Run: headless pygame with SDL's dummy video driver; simulated clock (each Clock.tick advances the game by its frame time, no real sleeping); random seed 0; keys injected as events and as key.get_pressed() state; no mouse input.
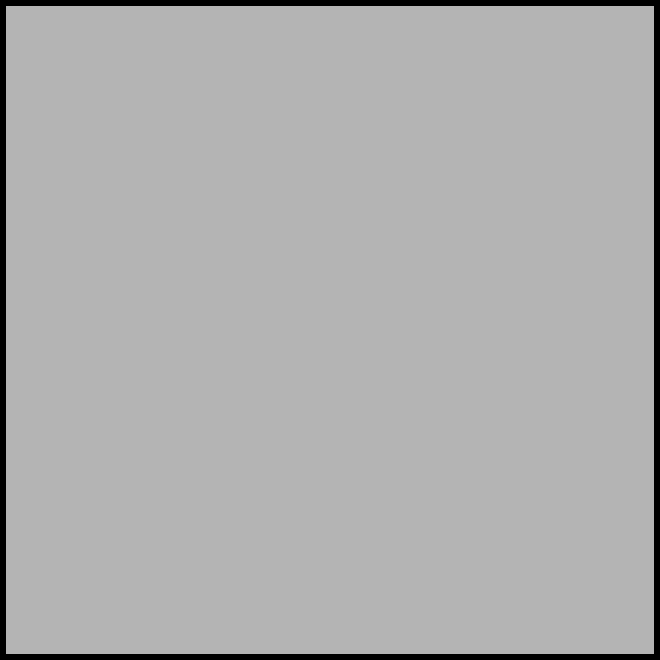
Frame 1 of 4 · flips 1–60 · no input
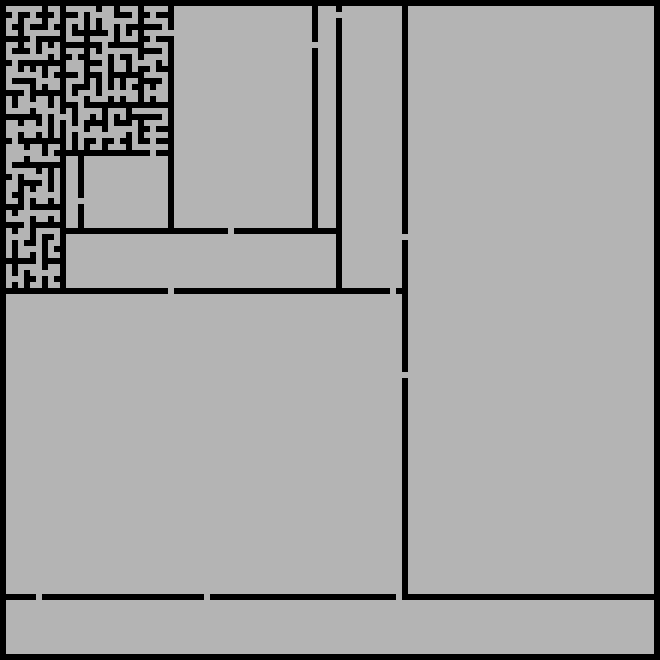
Frame 2 of 4 · flips 61–180 · tapped SPACE, RETURN · held RIGHT (→), D
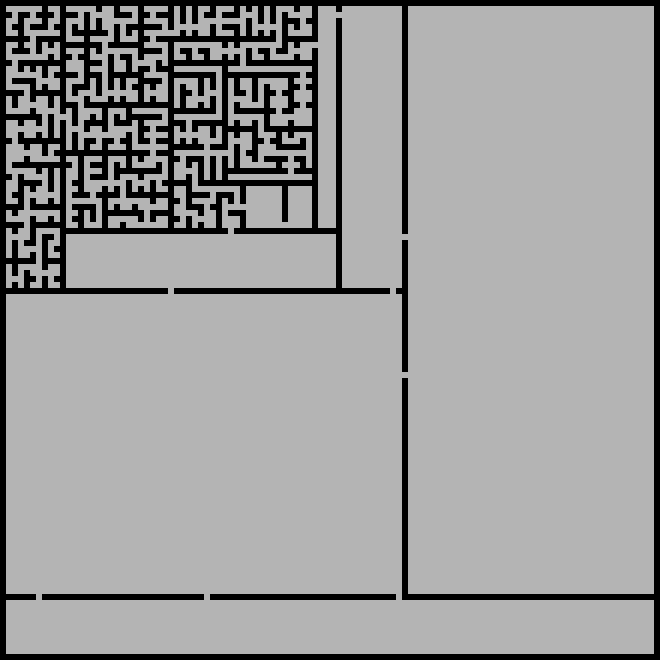
Frame 3 of 4 · flips 181–300 · held DOWN (↓), S
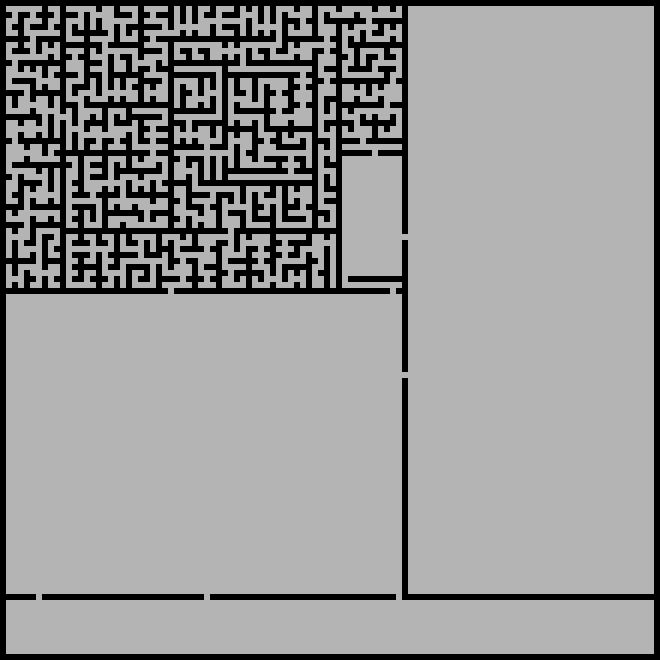
Frame 4 of 4 · flips 301–420 · held LEFT (←), A, UP (↑), W

The pygame program that drew these frames:

import pygame as p
import random
from itertools import permutations
p.init()

SIZE = 660
FPS = 30
DIMENSION = SIZE // 6
DELAY = 0
WALL = p.Color(0, 0, 0)
PATH = p.Color(180, 180, 180)
MIN = 3
SCREEN = p.display.set_mode((SIZE, SIZE))


class Point:
    def __init__(self, x, y, color, square):
        self.x = x
        self.y = y
        self.color = color
        self.square = square
        self.hole = False

    def draw(self):
        p.draw.rect(SCREEN, self.color, p.Rect(self.x * self.square, self.y * self.square,
                                               self.square, self.square))


class RD:
    def __init__(self, dimension):
        self.dimension = dimension
        self.square = SIZE // self.dimension
        self.maze = [[Point(i, j, WALL, self.square) for j in range(self.dimension)] for i in range(self.dimension)]
        self.maze = self.border(self.maze, PATH)

    def start_generation(self):
        self.generate(1, 1, self.dimension - 2, self.dimension - 2)

    def border(self, maze, color):
        for i in range(self.dimension - 2):
            for j in range(self.dimension - 2):
                maze[1 + i][1 + j].color = color
        return maze

    def surrounding(self, element):
        directions = list(permutations([0, -1], 2)) + list(permutations([1, 0], 2))
        for (x, y) in directions:
            if 0 <= element.x + x < self.dimension and 0 <= element.y + y < self.dimension and \
                    self.maze[element.x + x][element.y + y].hole:
                return False
        return True

    def vertical_limit(self, x, y, width, height):
        elements = []
        for j in range(1, width - 1):
            if self.surrounding(self.maze[x + j][y]) and self.surrounding(self.maze[x + j][y + height - 1]):
                elements.append(j)
        return elements

    def horizontal_limit(self, x, y, width, height):
        elements = []
        for j in range(1, height - 1):
            if self.surrounding(self.maze[x][y + j]) and self.surrounding(self.maze[x + width - 1][y + j]):
                elements.append(j)
        return elements

    def vertical(self, x, y, width, height, selection):
        if selection:
            x_wall = random.choice(selection)
            holes = []
            if height >= self.dimension // 2:
                for value in random.sample(range(height), *random.choices([1, 2, 3], weights=[1, 3, 1])):
                    if value + 1 not in holes and value - 1 not in holes:
                        self.maze[x + x_wall][y + value].hole = True
                        holes.append(value)
            else:
                hole = random.randint(0, height - 1)
                self.maze[x + x_wall][y + hole].hole = True
                holes.append(hole)
            for i in range(height):
                if i not in holes:
                    self.maze[x + x_wall][y + i].color = WALL
            return [(x, y, x_wall, height), (x + x_wall + 1, y, width - x_wall - 1, height)]
        return False

    def horizontal(self, x, y, width, height, selection):
        if selection:
            y_wall = random.choice(selection)
            holes = []
            if width >= self.dimension // 2:
                for value in random.sample(range(width), *random.choices([1, 2, 3], weights=[1, 3, 1])):
                    if value + 1 not in holes and value - 1 not in holes:
                        self.maze[x + value][y + y_wall].hole = True
                        holes.append(value)
            else:
                hole = random.randint(0, width - 1)
                self.maze[x + hole][y + y_wall].hole = True
                holes.append(hole)
            for i in range(width):
                if i not in holes:
                    self.maze[x + i][y + y_wall].color = WALL
            return [(x, y, width, y_wall), (x, y + y_wall + 1, width, height - y_wall - 1)]
        return False

    def axis(self, x, y, width, height):
        filtered = list(filter(lambda a: a >= 3, [width, height]))
        if len(filtered) < 2:
            elements = self.vertical(x, y, width, height, self.vertical_limit(x, y, width, height)) if filtered[0] == width \
                else self.horizontal(x, y, width, height, self.horizontal_limit(x, y, width, height))
            return elements
        else:
            v_lim = self.vertical_limit(x, y, width, height)
            h_lim = self.horizontal_limit(x, y, width, height)

            if len(v_lim) > len(h_lim):
                return self.vertical(x, y, width, height, v_lim)
            elif len(v_lim) < len(h_lim):
                return self.horizontal(x, y, width, height, h_lim)
            else:
                vertical = random.choice([True, False])
                if vertical:
                    return self.vertical(x, y, width, height, v_lim)
                else:
                    return self.horizontal(x, y, width, height, h_lim)

    def generate(self, x, y, width, height):
        if width * height < MIN * (MIN - 1):
            return True
        elements = self.axis(x, y, width, height)
        if elements is False:
            return True
        self.draw()
        for element in elements:
            x1, y1, w, h = element
            self.generate(x1, y1, w, h)

    def draw(self):
        SCREEN.fill((0, 70, 140))
        for i, elements in enumerate(self.maze):
            for j, element in enumerate(self.maze[i]):
                element.draw()
        p.display.update()
        p.time.delay(DELAY)


class Display:
    def __init__(self, dimension):
        self.dimension = dimension
        self.run = True
        self.generator = RD(self.dimension)

    def main(self):
        clock = p.time.Clock()
        while self.run:
            clock.tick(FPS)
            for event in p.event.get():
                if event.type == p.QUIT:
                    self.run = False
                if event.type == p.KEYDOWN:
                    if event.key == p.K_SPACE:
                        self.generator.start_generation()
            self.generator.draw()


if __name__ == '__main__':
    display = Display(DIMENSION)
    display.main()
